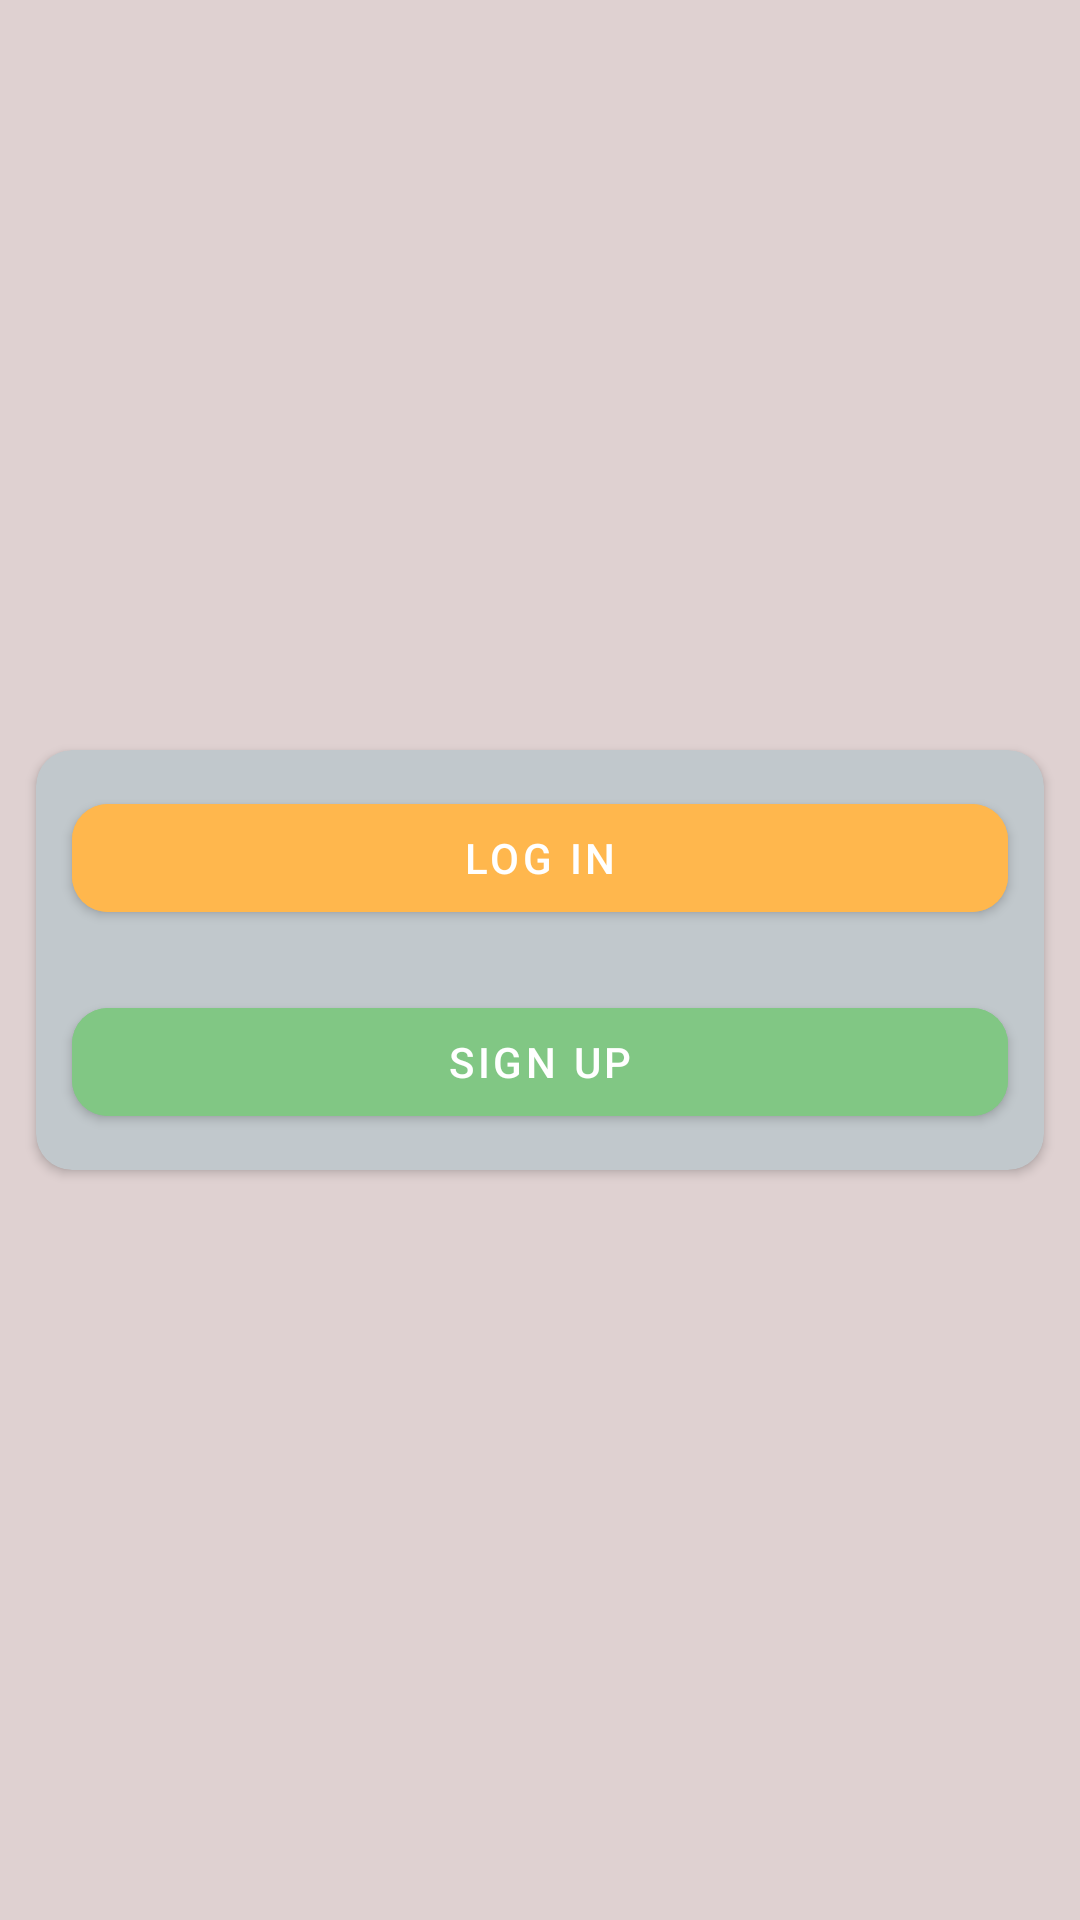

Here is an Android app screen rendered from its layout file. Give the layout XML and the strings, colors and styles it references.
<!-- AndroidManifest.xml: application theme Theme.NewsApp -->
<!-- res/layout/activity_intro_screen.xml -->
<?xml version="1.0" encoding="utf-8"?>
<layout >

    <androidx.constraintlayout.widget.ConstraintLayout
        xmlns:android="http://schemas.android.com/apk/res/android"
        xmlns:app="http://schemas.android.com/apk/res-auto"
        xmlns:tools="http://schemas.android.com/tools"
        android:layout_width="match_parent"
        android:layout_height="match_parent"
        android:background="@color/background2"
        tools:context=".view.activities.IntroScreen">

        <androidx.cardview.widget.CardView
            android:layout_width="match_parent"
            android:layout_height="140dp"
            app:layout_constraintTop_toTopOf="parent"
            app:layout_constraintBottom_toBottomOf="parent"
            app:layout_constraintStart_toStartOf="parent"
            android:backgroundTint="@color/background"
            android:layout_marginStart="12dp"
            android:layout_marginEnd="12dp"
            android:elevation="20dp"
            app:cardCornerRadius="12dp"
            app:layout_constraintEnd_toEndOf="parent">
            <com.google.android.material.button.MaterialButton
                android:id="@+id/btn_logIn"
                android:layout_width="match_parent"
                android:layout_height="wrap_content"
                android:text="@string/log_in"
                android:layout_marginStart="12dp"
                app:cornerRadius="12dp"
                android:layout_marginEnd ="12dp"
                android:layout_marginTop="12dp"
                android:layout_gravity="top"
                android:backgroundTint="@color/buttonLogInColor"/>

            <com.google.android.material.button.MaterialButton
                android:id="@+id/btn_sign_in"
                android:layout_width="match_parent"
                android:layout_height="wrap_content"
                android:text="@string/sign_up"
                android:layout_marginStart="12dp"
                android:layout_marginEnd ="12dp"
                android:layout_marginBottom="12dp"
                app:cornerRadius="12dp"
                android:layout_gravity="bottom"
                android:backgroundTint="@color/buttonSignUp"/>











        </androidx.cardview.widget.CardView>

    </androidx.constraintlayout.widget.ConstraintLayout>


</layout>
<!-- resources referenced by this layout -->
<resources>
  <color name="background">#C1C8CC</color>
  <color name="background2">#DFD1D1</color>
  <color name="buttonLogInColor">#FFB74D</color>
  <color name="buttonSignUp">#81C784</color>
  <string name="log_in">Log In</string>
  <string name="sign_up">Sign Up</string>
  <style name="Theme.NewsApp" parent="Theme.MaterialComponents.DayNight.DarkActionBar">
          
          <item name="colorPrimary">#23230C</item>
          <item name="colorPrimaryVariant">@color/purple_700</item>
          <item name="colorOnPrimary">@color/white</item>
          
          <item name="colorSecondary">@color/teal_200</item>
          <item name="colorSecondaryVariant">@color/teal_700</item>
          <item name="colorOnSecondary">@color/black</item>
          
          <item name="android:statusBarColor" tools:targetApi="l">?attr/colorPrimaryVariant</item>
          
  
  
  
      </style>
  <color name="purple_700">#FF3700B3</color>
  <color name="white">#FFFFFFFF</color>
  <color name="teal_200">#FF03DAC5</color>
  <color name="teal_700">#FF018786</color>
  <color name="black">#FF000000</color>
</resources>
